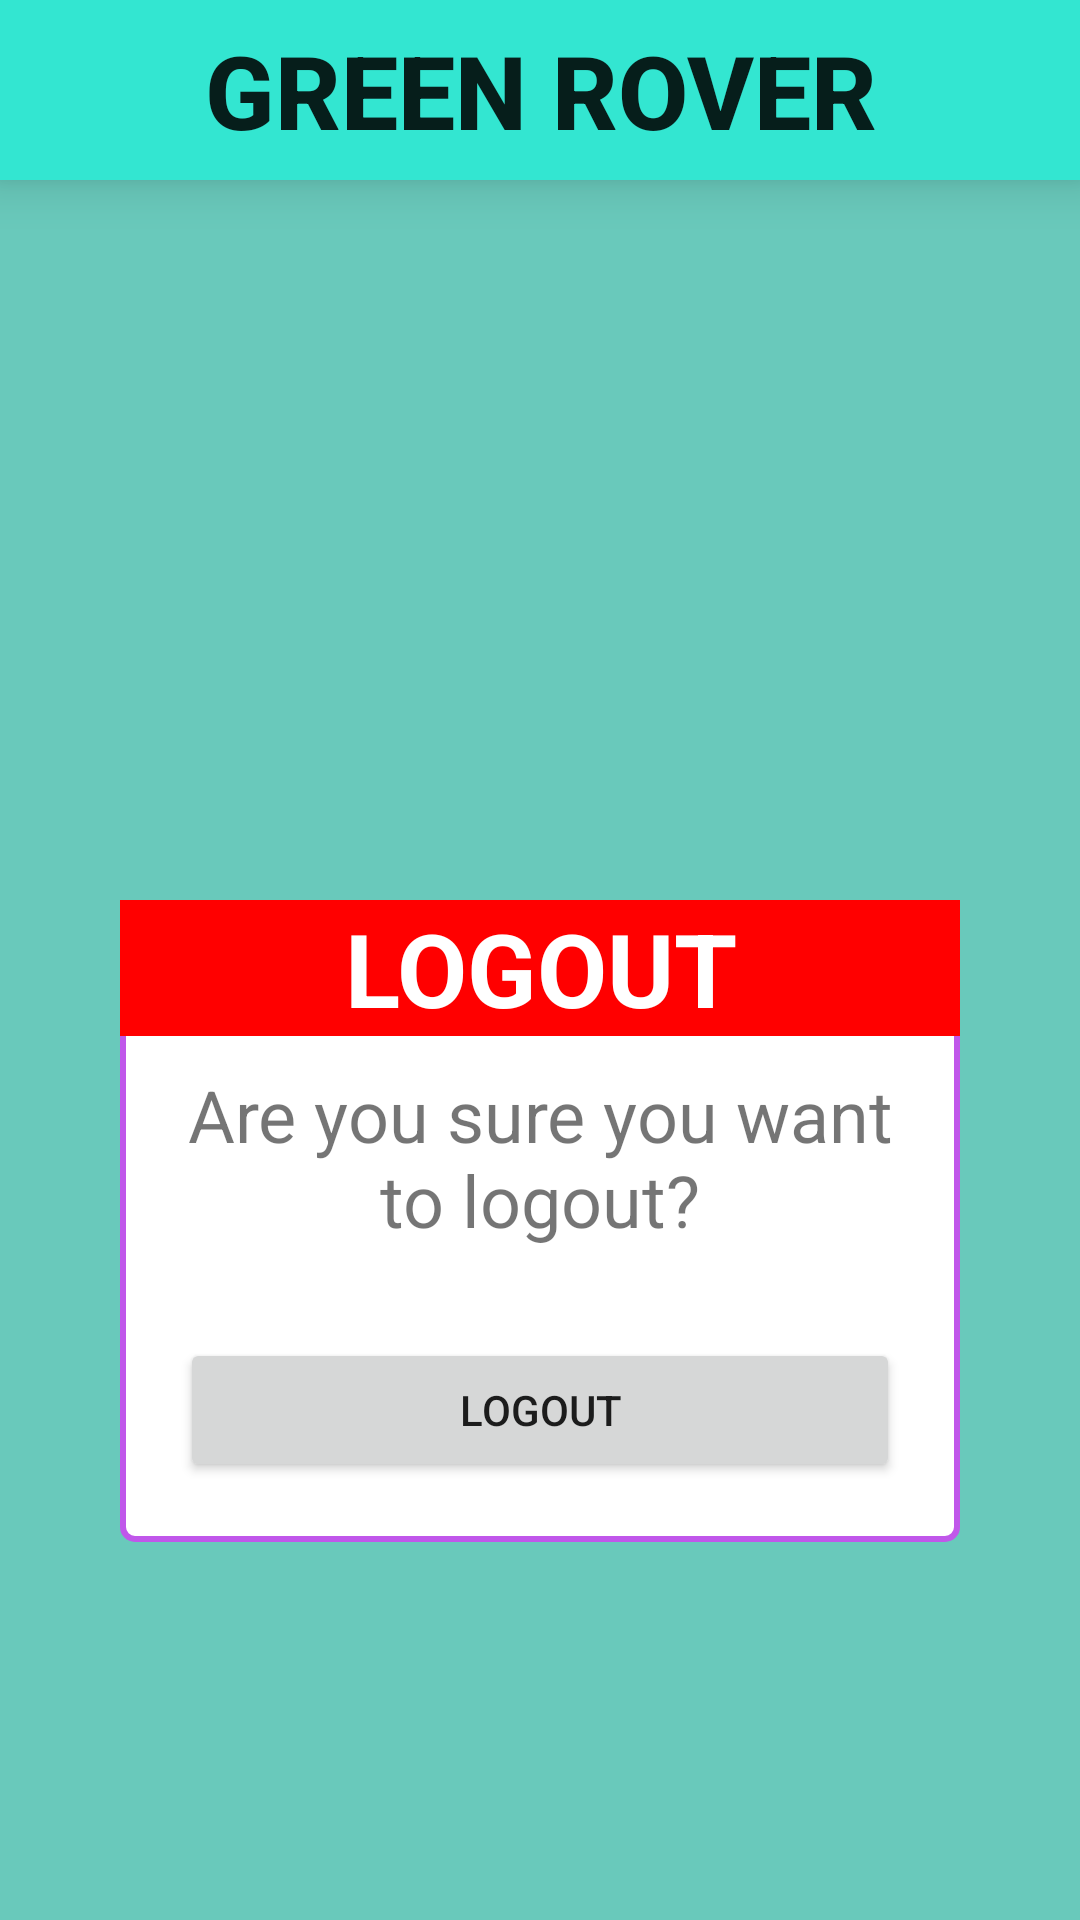

Reconstruct the res/layout file that produces this screen, plus the resources it refers to.
<!-- AndroidManifest.xml: application theme Theme.Greenrover -->
<!-- res/layout/fragment_logout.xml -->
<?xml version="1.0" encoding="utf-8"?>
<FrameLayout xmlns:android="http://schemas.android.com/apk/res/android"
    xmlns:tools="http://schemas.android.com/tools"
    android:layout_width="match_parent"
    android:layout_height="match_parent"
    android:background="@color/background_color"
    tools:context=".logoutFragment">

    <TextView
        style="@style/TextAppearance.AppCompat.Widget.ActionBar.Title"
        android:layout_width="match_parent"
        android:layout_height="60dp"
        android:layout_gravity="center|top"
        android:background="@color/main_color"
        android:elevation="10dp"
        android:gravity="center"
        android:text="@string/app_name"
        android:textAllCaps="true"
        android:textSize="34sp"
        android:textStyle="bold" />


    <LinearLayout
        android:layout_width="match_parent"
        android:layout_height="wrap_content"
        android:layout_marginStart="@dimen/margin40"
        android:layout_marginTop="300dp"
        android:layout_marginEnd="@dimen/margin40"
        android:background="@drawable/border"
        android:gravity="center"
        android:orientation="vertical">

        <TextView
            android:layout_width="match_parent"
            android:layout_height="wrap_content"
            android:background="@color/red"
            android:gravity="center"
            android:text="@string/logout"
            android:textAllCaps="true"
            android:textColor="@color/white"
            android:textSize="34sp"
            android:textStyle="bold" />

        <TextView
            android:id="@+id/msg_box_msg"
            android:layout_width="match_parent"
            android:layout_height="wrap_content"
            android:layout_margin="@dimen/margin10"
            android:gravity="center"
            android:text="@string/are_you_sure_you_want_to_logout"
            android:textSize="24sp" />

        <Button
            android:id="@+id/logout_button"
            android:layout_width="match_parent"
            android:layout_height="wrap_content"
            android:layout_margin="@dimen/margin20"
            android:text="@string/logout" />
    </LinearLayout>
</FrameLayout>
<!-- resources referenced by this layout -->
<resources>
  <color name="background_color">#FF69C9BB</color>
  <color name="main_color">#33E6D1</color>
  <color name="red">#FFFF0000</color>
  <color name="white">#FFFFFFFF</color>
  <dimen name="margin10">10dp</dimen>
  <dimen name="margin20">20dp</dimen>
  <dimen name="margin40">40dp</dimen>
  <!-- drawable border (drawable) -->
  <?xml version="1.0" encoding="utf-8"?>
  <shape xmlns:android="http://schemas.android.com/apk/res/android">
      <solid android:color="@android:color/white" />
      <corners android:radius="4dp" />
      <stroke android:width="2dp" android:color="@color/accent_color" />
  </shape>
  <string name="app_name">Green rover</string>
  <string name="are_you_sure_you_want_to_logout">Are you sure you want to logout?</string>
  <string name="logout">logout</string>
  <style name="Theme.Greenrover" parent="Base.Theme.Greenrover" />
  <color name="accent_color">#c057ea</color>
  <style name="Base.Theme.Greenrover" parent="Theme.MaterialComponents.DayNight.NoActionBar">
          
          
          <item name="colorPrimary">@color/main_color</item>
          <item name="colorOnPrimary">@color/text_color</item>
  
          <item name="colorSecondary">@color/secondary_color</item>
          <item name="colorOnSecondary">@color/text_color</item>
  
          <item name="colorSecondaryVariant">@color/secondary_color_dark</item>
  
          <item name="android:statusBarColor">@color/background_color</item>
  
      </style>
  <color name="text_color">#FF071311</color>
  <color name="secondary_color">#a18af0</color>
  <color name="secondary_color_dark">#270f75</color>
</resources>
